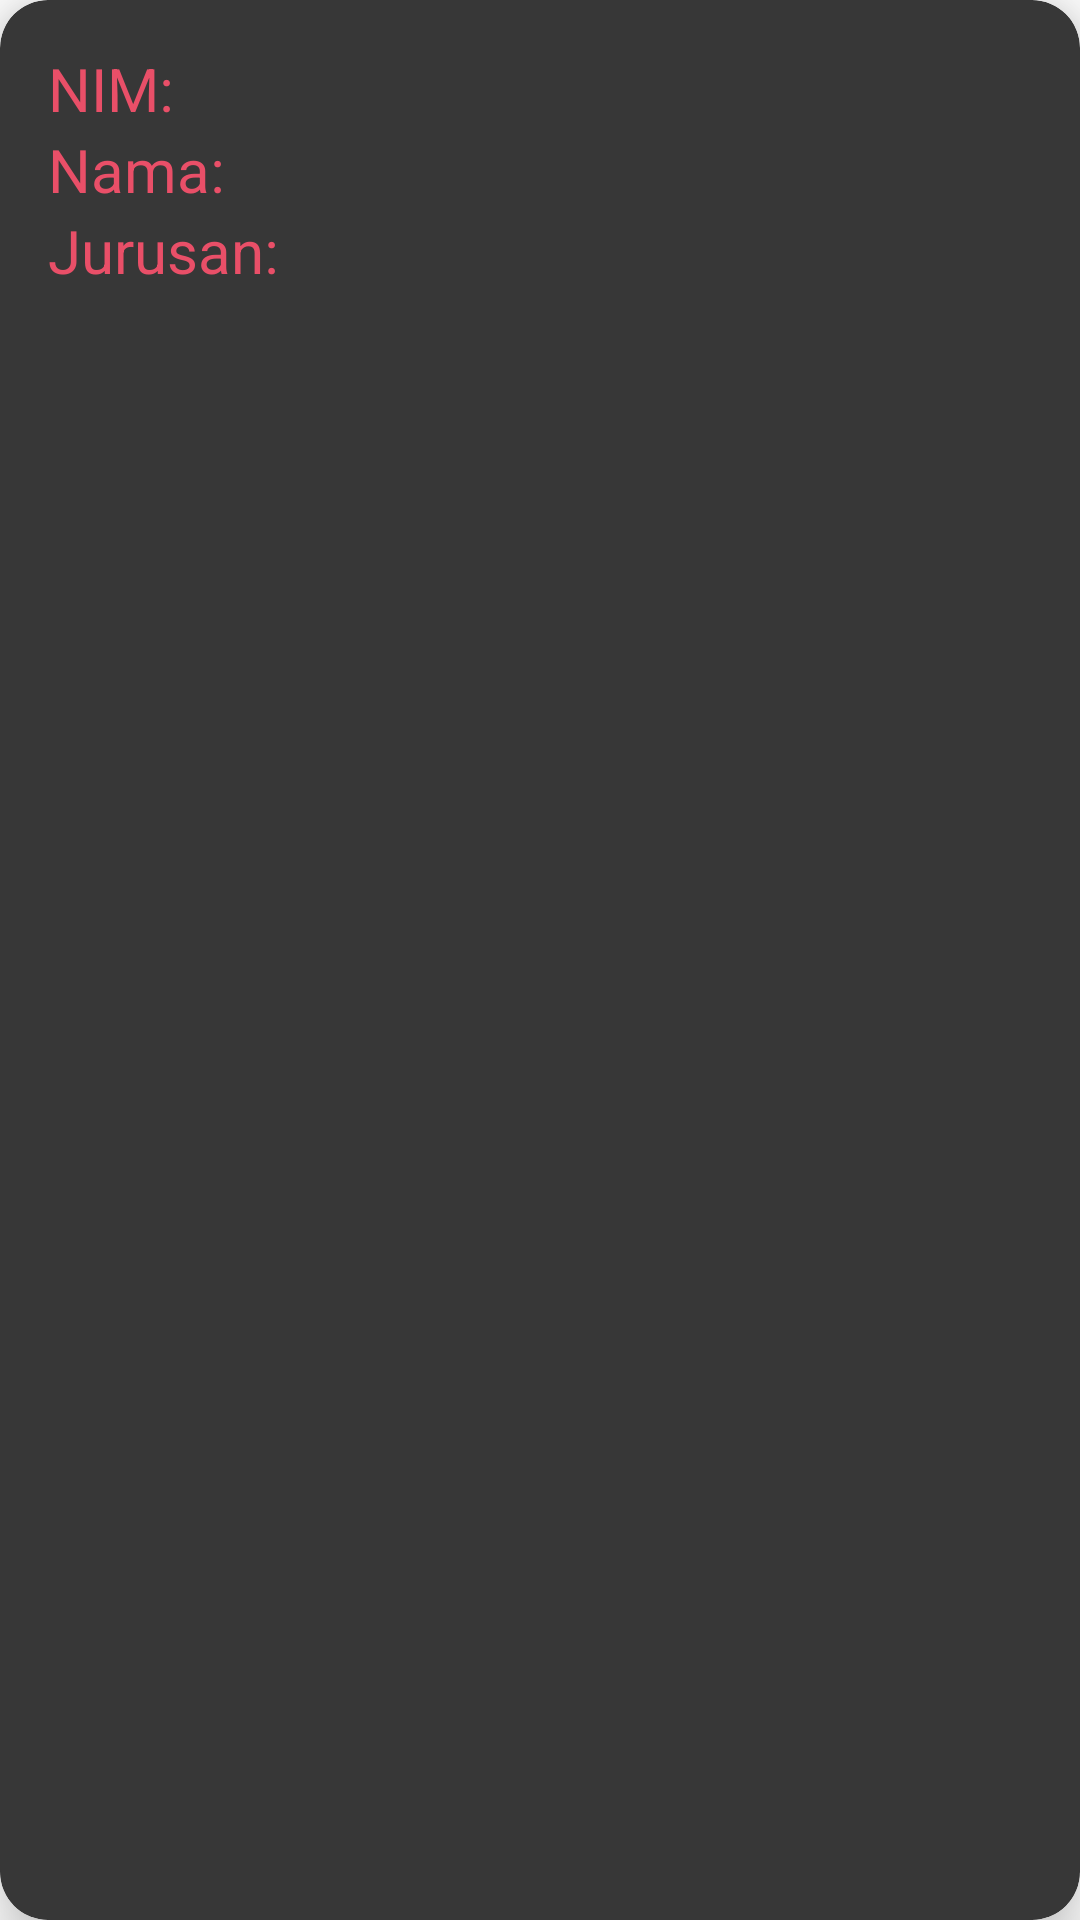

Write the Android layout XML for this screen, with the resource values it uses.
<!-- AndroidManifest.xml: application theme Theme.TugasPBM3 -->
<!-- res/layout/userentry.xml -->
<?xml version="1.0" encoding="utf-8"?>
<androidx.cardview.widget.CardView xmlns:android="http://schemas.android.com/apk/res/android"
    android:layout_width="match_parent"
    android:layout_height="wrap_content"
    xmlns:app="http://schemas.android.com/apk/res-auto"
    app:cardElevation="12dp"
    app:cardCornerRadius="16dp"
    android:layout_margin="16dp"
    android:backgroundTint="#373737">
    <LinearLayout
        android:layout_width="match_parent"
        android:layout_height="wrap_content"
        android:layout_margin="16dp"
        android:orientation="vertical">
        <LinearLayout
            android:layout_width="wrap_content"
            android:layout_height="wrap_content"
            android:orientation="horizontal"
            android:layout_gravity="center_vertical">

            <TextView
                style="bold"
                android:layout_width="wrap_content"
                android:layout_height="match_parent"
                android:text="NIM: "
                android:textColor="#E94F68"
                android:textSize="20dp" />

            <TextView
                android:id="@+id/textnim"
                android:layout_width="wrap_content"
                android:layout_height="wrap_content"
                android:textSize="20dp"
                android:textColor="#E94F68"
                style="bold"/>
        </LinearLayout>

        <LinearLayout
        android:layout_width="wrap_content"
        android:layout_height="wrap_content"
        android:orientation="horizontal"
        android:layout_gravity="center_vertical">

        <TextView
            android:layout_width="wrap_content"
            android:layout_height="wrap_content"
            android:text="Nama: "
            android:textSize="20dp"
            android:textColor="#E94F68"
            style="bold"/>

        <TextView
            android:id="@+id/textnama"
            android:layout_width="wrap_content"
            android:layout_height="wrap_content"
            android:textSize="20dp"
            android:textColor="#E94F68"
            style="bold"/>
    </LinearLayout>
        <LinearLayout
            android:layout_width="wrap_content"
            android:layout_height="wrap_content"
            android:orientation="horizontal"
            android:layout_gravity="center_vertical">

            <TextView
                android:layout_width="wrap_content"
                android:layout_height="wrap_content"
                android:text="Jurusan: "
                android:textSize="20dp"
                android:textColor="#E94F68"
                style="bold"/>

            <TextView
                android:id="@+id/textjurusan"
                android:layout_width="wrap_content"
                android:layout_height="wrap_content"
                android:textSize="20dp"
                android:textColor="#E94F68"
                style="bold"/>
        </LinearLayout>
    </LinearLayout>
</androidx.cardview.widget.CardView>
<!-- resources referenced by this layout -->
<resources>
  <style name="Theme.TugasPBM3" parent="Theme.MaterialComponents.DayNight.NoActionBar">
          
          <item name="colorPrimary">@color/purple_500</item>
          <item name="colorPrimaryVariant">@color/purple_700</item>
          <item name="colorOnPrimary">@color/white</item>
          
          <item name="colorSecondary">@color/teal_200</item>
          <item name="colorSecondaryVariant">@color/teal_700</item>
          <item name="colorOnSecondary">@color/black</item>
          
          <item name="android:statusBarColor" tools:targetApi="l">?attr/colorPrimaryVariant</item>
          
      </style>
  <!-- not gathered from this repository: default colours our renderer supplied (Android Studio template values) -->
  <color name="purple_500">#FF6200EE</color>
  <color name="purple_700">#FF3700B3</color>
  <color name="teal_200">#FF03DAC5</color>
  <color name="teal_700">#FF018786</color>
  <color name="black">#FF000000</color>
  <color name="white">#FFFFFFFF</color>
</resources>
